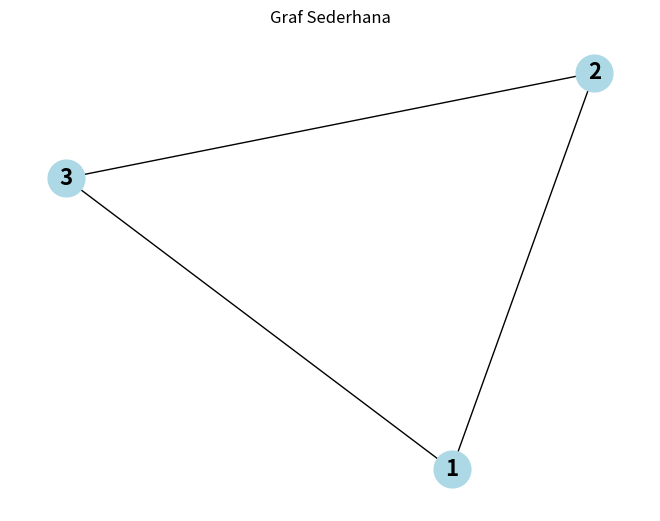

Python code for this plot:
import networkx as nx
import matplotlib.pyplot as plt

# Membuat graf kosong
G = nx.Graph()

# Menambahkan simpul (nodes)
G.add_node(1)
G.add_node(2)
G.add_node(3)

# Menambahkan sisi (edges)
G.add_edge(1, 2)
G.add_edge(2, 3)
G.add_edge(1, 3)

# Menggambar graf
pos = nx.spring_layout(G)  # Mengatur posisi simpul
nx.draw(G, pos, with_labels=True, node_color='lightblue', node_size=700, font_size=16, font_color='black', font_weight='bold')
plt.title("Graf Sederhana")
plt.show()
